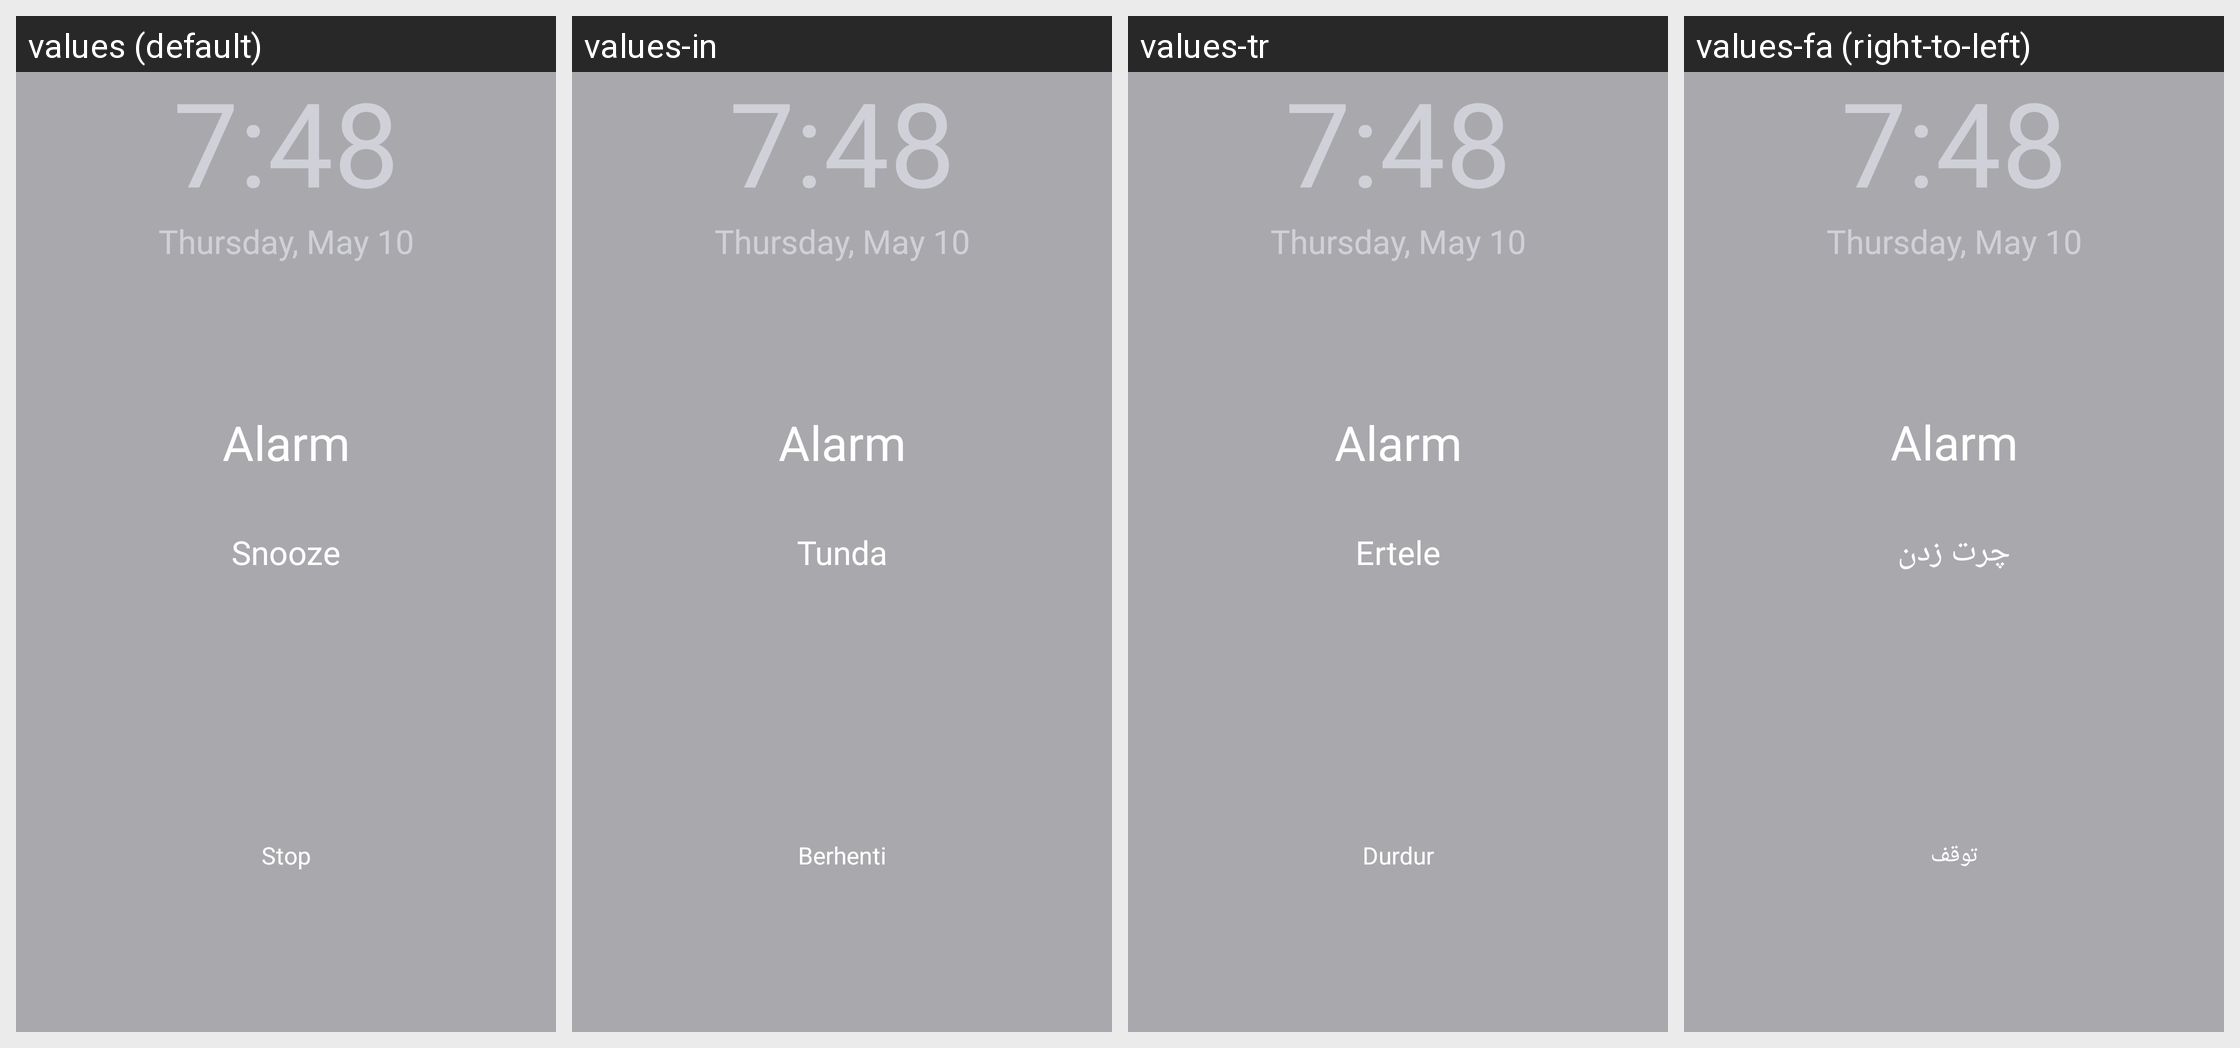

The Android screen above is rendered under several locales of the same app. Produce the string resources it draws, with the default and per-locale values.
Android screen res/layout/activity_strong_alert.xml rendered under 4 locales, left to right: values (default), values-in, values-tr, values-fa (right-to-left). Device: Nexus 5 (rendered at 1080×1920; each locale shown at half size, 540×960, under a caption strip naming it); theme AppTheme.
Other locales in the repository, not shown: values-ar, values-hi, values-ja, values-ko, values-pt, values-th, values-vi.
Strings drawn on this screen, with the default value and each locale's value (text and hints the layout hard-codes, and strings that could not be matched under every locale, appear in the picture but are not listed):

snooze
  values: Snooze
  values-in: Tunda
  values-tr: Ertele
  values-fa: چرت زدن

stop
  values: Stop
  values-in: Berhenti
  values-tr: Durdur
  values-fa: توقف
